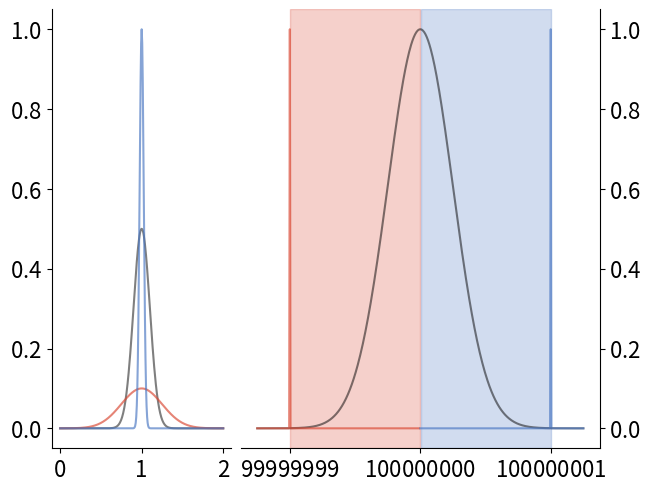

Generate this figure with matplotlib:
import matplotlib.pyplot as plt
import numpy as np
import scipy.stats as ss

# axis for mechanical mode
Omega_1     = np.linspace(0, 2, 301)
# axis for optical mode and laser
Omega_2     = np.linspace(1e8 - 1.25, 1e8 + 1.25, 501)
# mechanical mode
Omega_m     = ss.norm(1, 0.1).pdf(Omega_1)
Omega_m     = Omega_m/max(Omega_m)*0.5
# mechanical mode on red detuning
Omega_m_r   = ss.norm(1, 0.25).pdf(Omega_1)
Omega_m_r   = Omega_m_r/max(Omega_m_r)*0.1
# mechanical mode on blue detuning
Omega_m_b   = ss.norm(1, 0.025).pdf(Omega_1)
Omega_m_b   = Omega_m_b/max(Omega_m_b)
# laser mode for red detuning
Omega_2_r       = Omega_2[0:249]
Omega_l_r       = np.zeros(len(Omega_2_r)) 
Omega_l_r[50]   = 1
# laser mode for blue detuning
Omega_2_b       = Omega_2[250:501]
Omega_l_b       = np.zeros(len(Omega_2_b)) 
Omega_l_b[200]  = 1
# optical mode
Omega_o     = ss.norm(1e8, 0.25).pdf(Omega_2)
Omega_o     = Omega_o/max(Omega_o)

# colors for red and blue detunings
color_r     = '#d94732aa'
color_b     = '#4a77c2aa'

# figure layout
fig     = plt.figure(constrained_layout=True)
gs      = fig.add_gridspec(1, 6)
ax_1    = fig.add_subplot(gs[0, :2]) 
ax_2    = fig.add_subplot(gs[0, 2:], sharey=ax_1)

# first plot
ax_1.plot(Omega_1, Omega_m, c='k', alpha=0.5)
ax_1.plot(Omega_1, Omega_m_r, c=color_r)
ax_1.plot(Omega_1, Omega_m_b, c=color_b)
ax_1.tick_params(labelsize=16)
ax_1.set_xticks(np.arange(0, 3, 1))
# ax_1.axvspan(Omega_1[132], Omega_1[168], color='k', alpha=0.25)
# second plot
ax_2.plot()
ax_2.plot(Omega_2, Omega_o, c='k', alpha=0.5)
ax_2.plot(Omega_2_r, Omega_l_r, c=color_r)
ax_2.plot(Omega_2_b, Omega_l_b, c=color_b)
ax_2.axvspan(Omega_2[50], Omega_2[249], color=color_r, alpha=0.25)
ax_2.axvspan(Omega_2[251], Omega_2[450], color=color_b, alpha=0.25)
# ax_2.axvspan(Omega_2[192], Omega_2[308], color='k', alpha=0.25)
ax_2.tick_params(labelsize=16)
ax_2.set_xticks(np.arange(1e8 - 1, 1e8 + 2, 1))
ax_2.ticklabel_format(style='plain', useOffset=False, useMathText=True)

ax_1.spines['top'].set_visible(False)
ax_1.spines['right'].set_visible(False)
ax_1.yaxis.tick_left()
ax_2.spines['top'].set_visible(False)
ax_2.spines['left'].set_visible(False)
ax_2.yaxis.tick_right()
plt.show()